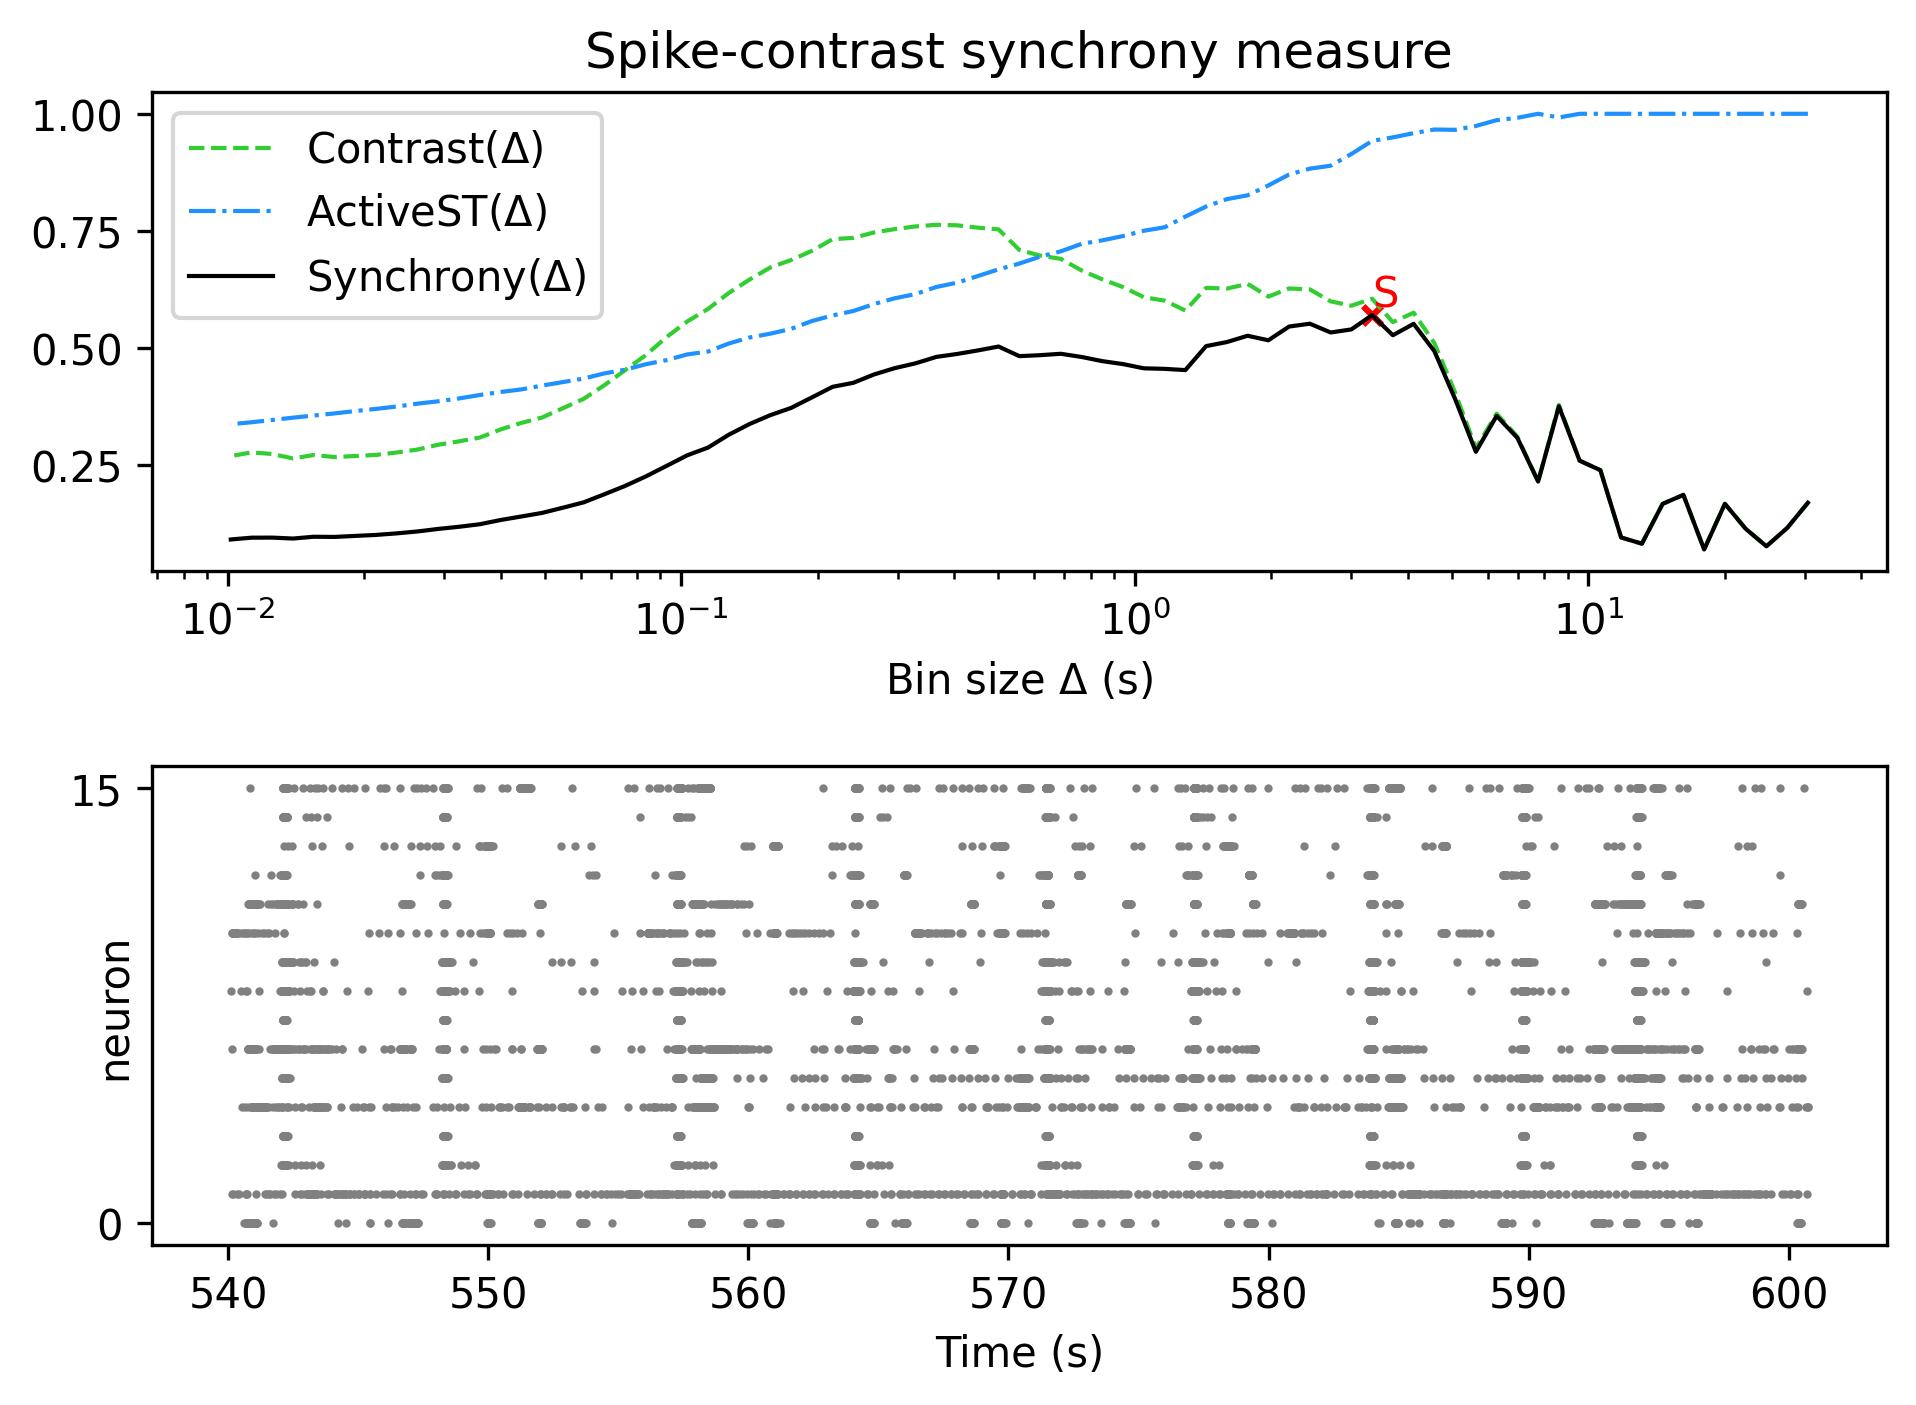

The file beside this chart, header and first rows:
, Spike-contrast (30.5 s), Spike-contrast (27.45 s), Spike-contrast (24.705 s), Spike-contrast (22.234 s), Spike-contrast (20.011 s), Spike-contrast (18.01 s), Spike-contrast (16.209 s), Spike-contrast (14.588 s), Spike-contrast (13.129 s), Spike-contrast (11.816 s), Spike-contrast (10.635 s), Spike-contrast (9.571 s), Spike-contrast (8.614 s), Spike-contrast (7.753 s), Spike-contrast (6.977 s), Spike-contrast (6.28 s), Spike-contrast (5.652 s), Spike-contrast (5.087 s), Spike-contrast (4.578 s), Spike-contrast (4.12 s), Spike-contrast (3.708 s), Spike-contrast (3.337 s), Spike-contrast (3.004 s)
0, 0.1689, 0.1149, 0.07589, 0.1134, 0.1667, 0.06905, 0.1858, 0.1665, 0.08144, 0.09472, 0.2385, 0.2588, 0.3749, 0.2142, 0.3075, 0.3544, 0.2778, 0.3906, 0.4929, 0.5511, 0.5268, 0.5698, 0.5392
